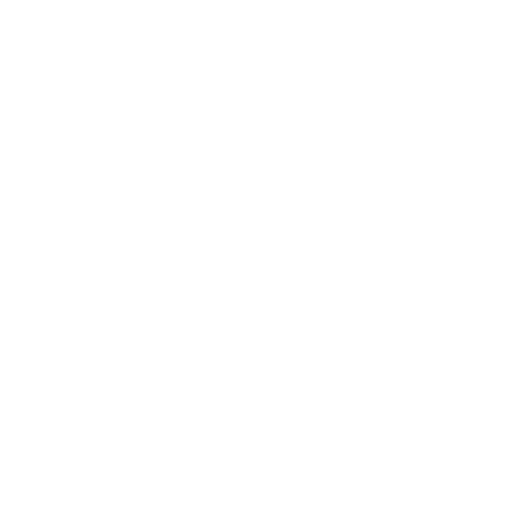
t = 0.00 s
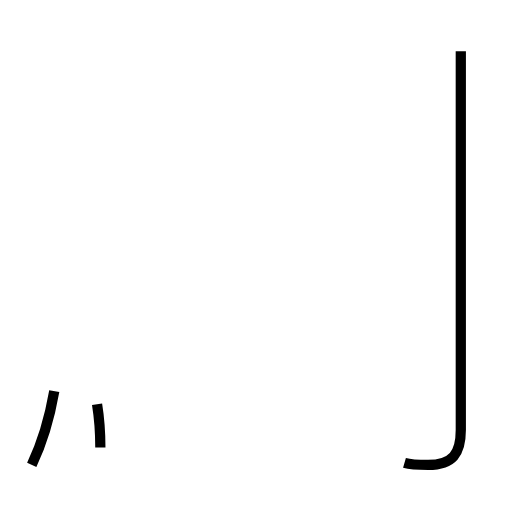
t = 1.70 s
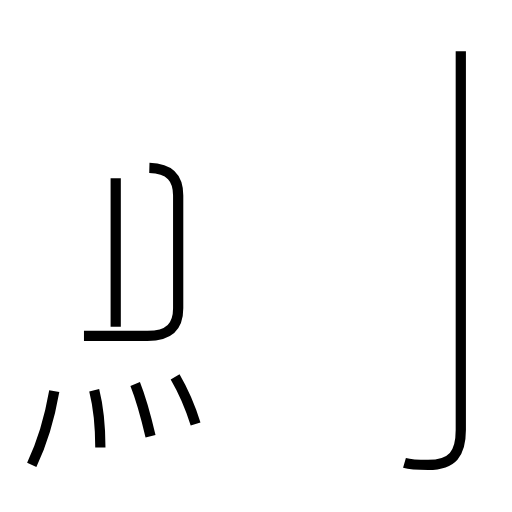
t = 3.27 s
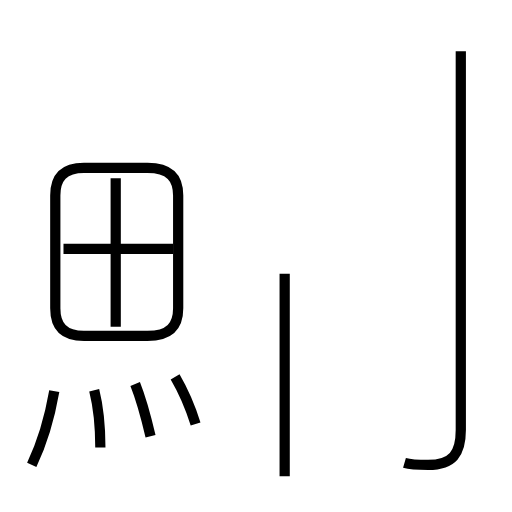
t = 4.98 s
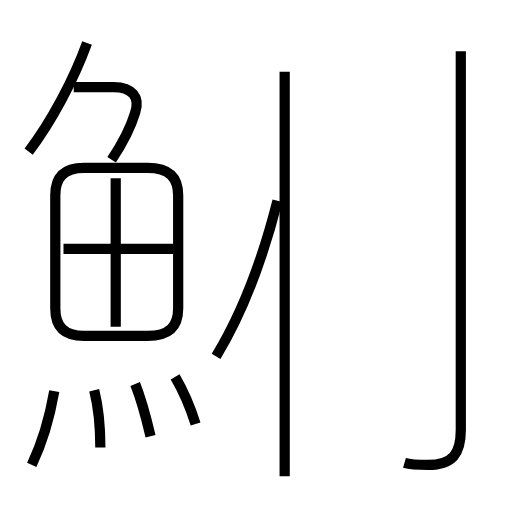
t = 6.82 s
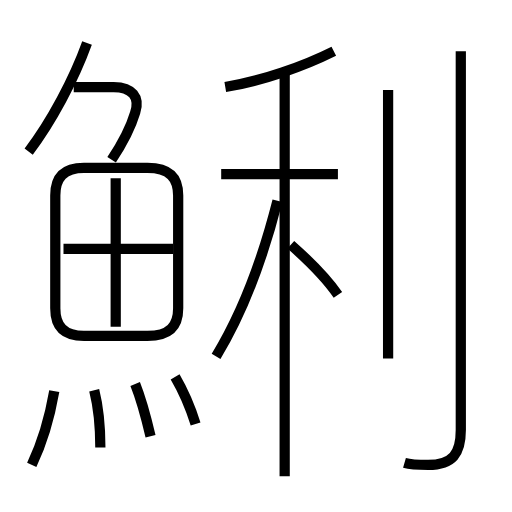
t = 8.48 s

The animated SVG that drew these frames (rendered in a browser with its animation timeline set to each time). Animation: 16 SMIL elements (animate=16); one cycle of 8.48 s.

<?xml version='1.0' encoding='utf-8'?>
<svg viewBox="0.0 -6.0 50.0 50.0" version="1.1" xmlns="http://www.w3.org/2000/svg"><rect x="-1000" y="-1000" width="2000" height="2000" stroke="white" fill="white" /><g style="fill:none;stroke:#000000;stroke-width:1"><path d="M 39.5 1.2 C 40.2 1.4 41.1 1.4 41.8 1.4 C 44.2 1.4 45.0 0.3 45.0 -2.0 L 45.0 -39.0 " transform="translate(0.0 38.0)" stroke-dasharray="44.74894315868458" stroke-dashoffset="44.74894315868458"><animate attributeName="stroke-dashoffset" from="44.74894315868458" to="0" dur="1.3424682947605375s" begin="0s; anim_end.end" fill="freeze" id="anim0" /></path><path d="M 3.1 1.4 C 4.1 -0.7 4.9 -3.5 5.3 -5.8 " transform="translate(0.0 38.0)" stroke-dasharray="7.549239770507973" stroke-dashoffset="7.549239770507973"><animate attributeName="stroke-dashoffset" from="7.549239770507973" to="0" dur="0.22647719311523917s" begin="anim0.end" fill="freeze" id="anim1" /></path><path d="M 9.8 -0.3 C 9.8 -2.2 9.6 -4.3 9.2 -5.9 " transform="translate(0.0 38.0)" stroke-dasharray="5.644741572704228" stroke-dashoffset="5.644741572704228"><animate attributeName="stroke-dashoffset" from="5.644741572704228" to="0" dur="0.16934224718112684s" begin="anim1.end" fill="freeze" id="anim2" /></path><path d="M 14.7 -1.4 C 14.3 -3.1 13.8 -5.0 13.2 -6.5 " transform="translate(0.0 38.0)" stroke-dasharray="5.320631220506509" stroke-dashoffset="5.320631220506509"><animate attributeName="stroke-dashoffset" from="5.320631220506509" to="0" dur="0.15961893661519524s" begin="anim2.end" fill="freeze" id="anim3" /></path><path d="M 19.1 -2.6 C 18.6 -4.2 17.8 -6.0 17.1 -7.2 " transform="translate(0.0 38.0)" stroke-dasharray="5.0251103088045355" stroke-dashoffset="5.0251103088045355"><animate attributeName="stroke-dashoffset" from="5.0251103088045355" to="0" dur="0.15075330926413605s" begin="anim3.end" fill="freeze" id="anim4" /></path><path d="M 11.3 -12.1 L 11.3 -26.6 " transform="translate(0.0 38.0)" stroke-dasharray="14.500000000000002" stroke-dashoffset="14.500000000000002"><animate attributeName="stroke-dashoffset" from="14.500000000000002" to="0" dur="0.43500000000000005s" begin="anim4.end" fill="freeze" id="anim5" /></path><path d="M 8.2 -11.2 L 14.4 -11.2 C 16.6 -11.2 17.4 -12.2 17.4 -13.9 L 17.4 -24.9 C 17.4 -26.6 16.6 -27.6 14.4 -27.6 L 8.2 -27.6 C 6.2 -27.6 5.4 -26.6 5.4 -24.9 L 5.4 -13.9 C 5.4 -12.2 6.2 -11.2 8.2 -11.2 Z " transform="translate(0.0 38.0)" stroke-dasharray="52.64484611661095" stroke-dashoffset="52.64484611661095"><animate attributeName="stroke-dashoffset" from="52.64484611661095" to="0" dur="1.5793453834983284s" begin="anim5.end" fill="freeze" id="anim6" /></path><path d="M 16.9 -19.7 L 6.2 -19.7 " transform="translate(0.0 38.0)" stroke-dasharray="10.7" stroke-dashoffset="10.7"><animate attributeName="stroke-dashoffset" from="10.7" to="0" dur="0.32099999999999995s" begin="anim6.end" fill="freeze" id="anim7" /></path><path d="M 27.8 2.5 L 27.8 -37.0 " transform="translate(0.0 38.0)" stroke-dasharray="39.5" stroke-dashoffset="39.5"><animate attributeName="stroke-dashoffset" from="39.5" to="0" dur="1.185s" begin="anim7.end" fill="freeze" id="anim8" /></path><path d="M 21.1 -9.2 C 23.6 -13.3 25.7 -18.9 27.1 -24.4 " transform="translate(0.0 38.0)" stroke-dasharray="16.39714806626052" stroke-dashoffset="16.39714806626052"><animate attributeName="stroke-dashoffset" from="16.39714806626052" to="0" dur="0.4919144419878156s" begin="anim8.end" fill="freeze" id="anim9" /></path><path d="M 2.8 -29.2 C 5.0 -32.1 7.2 -36.2 8.5 -39.8 " transform="translate(0.0 38.0)" stroke-dasharray="12.07597023690457" stroke-dashoffset="12.07597023690457"><animate attributeName="stroke-dashoffset" from="12.07597023690457" to="0" dur="0.3622791071071371s" begin="anim9.end" fill="freeze" id="anim10" /></path><path d="M 10.9 -28.4 C 12.1 -30.2 12.9 -32.0 13.2 -33.0 C 13.7 -34.5 12.9 -35.5 11.1 -35.5 L 7.2 -35.5 " transform="translate(0.0 38.0)" stroke-dasharray="13.062208825544442" stroke-dashoffset="13.062208825544442"><animate attributeName="stroke-dashoffset" from="13.062208825544442" to="0" dur="0.39186626476633324s" begin="anim10.end" fill="freeze" id="anim11" /></path><path d="M 33.0 -15.2 C 31.9 -16.8 30.1 -18.6 28.4 -20.1 " transform="translate(0.0 38.0)" stroke-dasharray="6.735945061743197" stroke-dashoffset="6.735945061743197"><animate attributeName="stroke-dashoffset" from="6.735945061743197" to="0" dur="0.20207835185229592s" begin="anim11.end" fill="freeze" id="anim12" /></path><path d="M 33.0 -27.0 L 21.6 -27.0 " transform="translate(0.0 38.0)" stroke-dasharray="11.399999999999999" stroke-dashoffset="11.399999999999999"><animate attributeName="stroke-dashoffset" from="11.399999999999999" to="0" dur="0.34199999999999997s" begin="anim12.end" fill="freeze" id="anim13" /></path><path d="M 37.9 -9.0 L 37.9 -35.2 " transform="translate(0.0 38.0)" stroke-dasharray="26.200000000000003" stroke-dashoffset="26.200000000000003"><animate attributeName="stroke-dashoffset" from="26.200000000000003" to="0" dur="0.786s" begin="anim13.end" fill="freeze" id="anim14" /></path><path d="M 22.0 -35.5 C 25.6 -36.1 29.6 -37.5 32.6 -39.0" transform="translate(0.0 38.0)" stroke-dasharray="11.20042463115906" stroke-dashoffset="11.20042463115906"><animate attributeName="stroke-dashoffset" from="11.20042463115906" to="0" dur="0.33601273893477174s" begin="anim14.end" fill="freeze" id="anim_end" /></path></g></svg>
